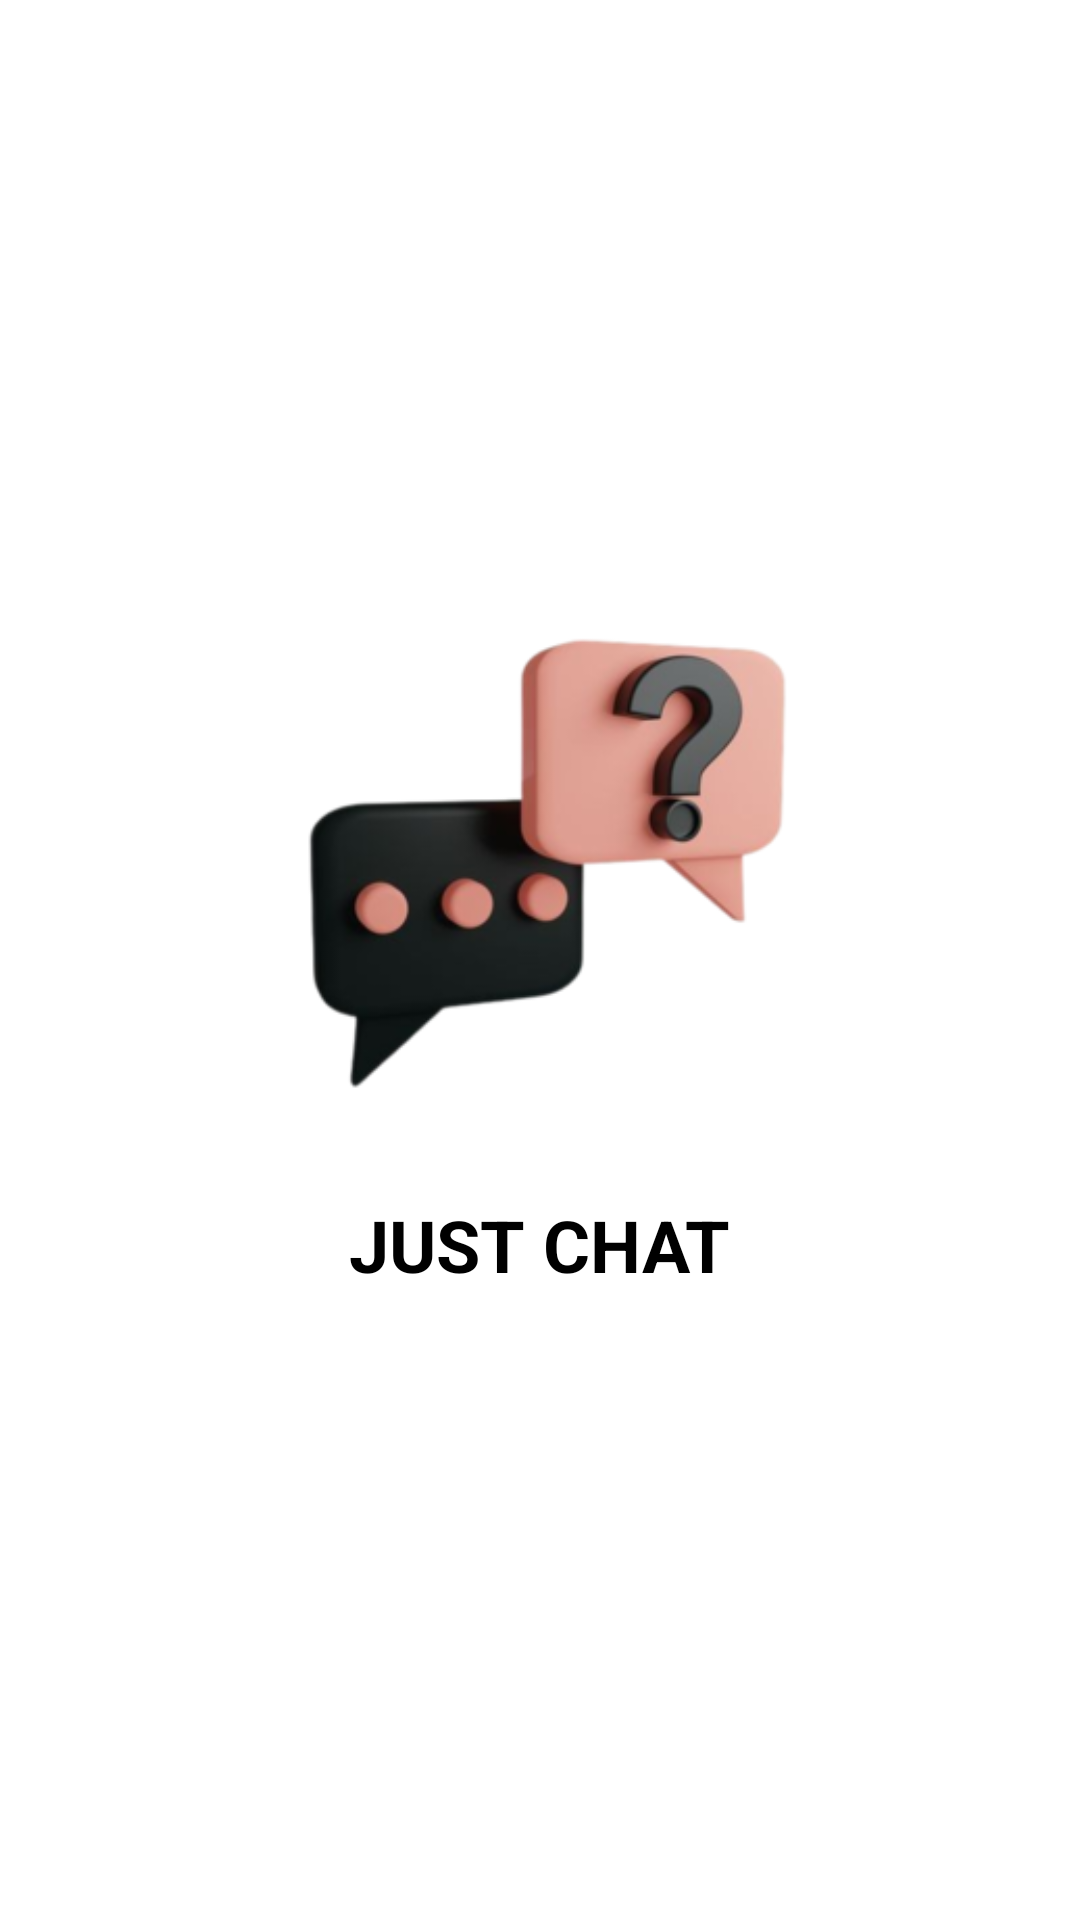

Layout XML and referenced resources for this Android screen:
<!-- AndroidManifest.xml: application theme Apptheme -->
<!-- res/layout/activity_splash.xml -->
<?xml version="1.0" encoding="utf-8"?>
<androidx.constraintlayout.widget.ConstraintLayout xmlns:android="http://schemas.android.com/apk/res/android"
    xmlns:app="http://schemas.android.com/apk/res-auto"
    xmlns:tools="http://schemas.android.com/tools"
    android:id="@+id/main"
    android:layout_width="match_parent"
    android:layout_height="match_parent"
    tools:context=".SplashActivity">

    <androidx.constraintlayout.widget.ConstraintLayout
       android:layout_width="wrap_content"
        android:layout_height="wrap_content"
        android:layout_marginTop="-24dp"
        app:layout_constraintStart_toStartOf="parent"
        app:layout_constraintEnd_toEndOf="parent"
        app:layout_constraintTop_toTopOf="parent"
        app:layout_constraintBottom_toBottomOf="parent"
        >

        <androidx.appcompat.widget.AppCompatImageView
            android:id="@+id/iv_logo"
            android:layout_width="200dp"
            android:layout_height="200dp"
            app:layout_constraintEnd_toEndOf="parent"
            app:layout_constraintTop_toTopOf="parent"
            app:layout_constraintStart_toStartOf="parent"
            app:srcCompat="@drawable/logo1">

        </androidx.appcompat.widget.AppCompatImageView>

        <TextView
            android:id="@+id/app_name"
            android:layout_width="wrap_content"
            android:layout_height="wrap_content"
            android:includeFontPadding="false"
            android:text="JUST CHAT"
            android:textColor="@color/black"
            android:textSize="24sp"
            android:textStyle="bold"
            app:layout_constraintTop_toBottomOf="@id/iv_logo"
            app:layout_constraintStart_toStartOf="parent"
            app:layout_constraintEnd_toEndOf="parent"
            android:layout_marginTop="16dp"></TextView>

    </androidx.constraintlayout.widget.ConstraintLayout>


</androidx.constraintlayout.widget.ConstraintLayout>
<!-- resources referenced by this layout -->
<resources>
  <color name="black">#000</color>
  <!-- drawable logo1: png bitmap (drawable, 38935 bytes) -->
  <style name="Apptheme" parent="Theme.Material3.Light.NoActionBar">
        <item name="android:windowBackground">@color/white</item>
  
      </style>
  <color name="white">#FFFFFFFF</color>
</resources>
